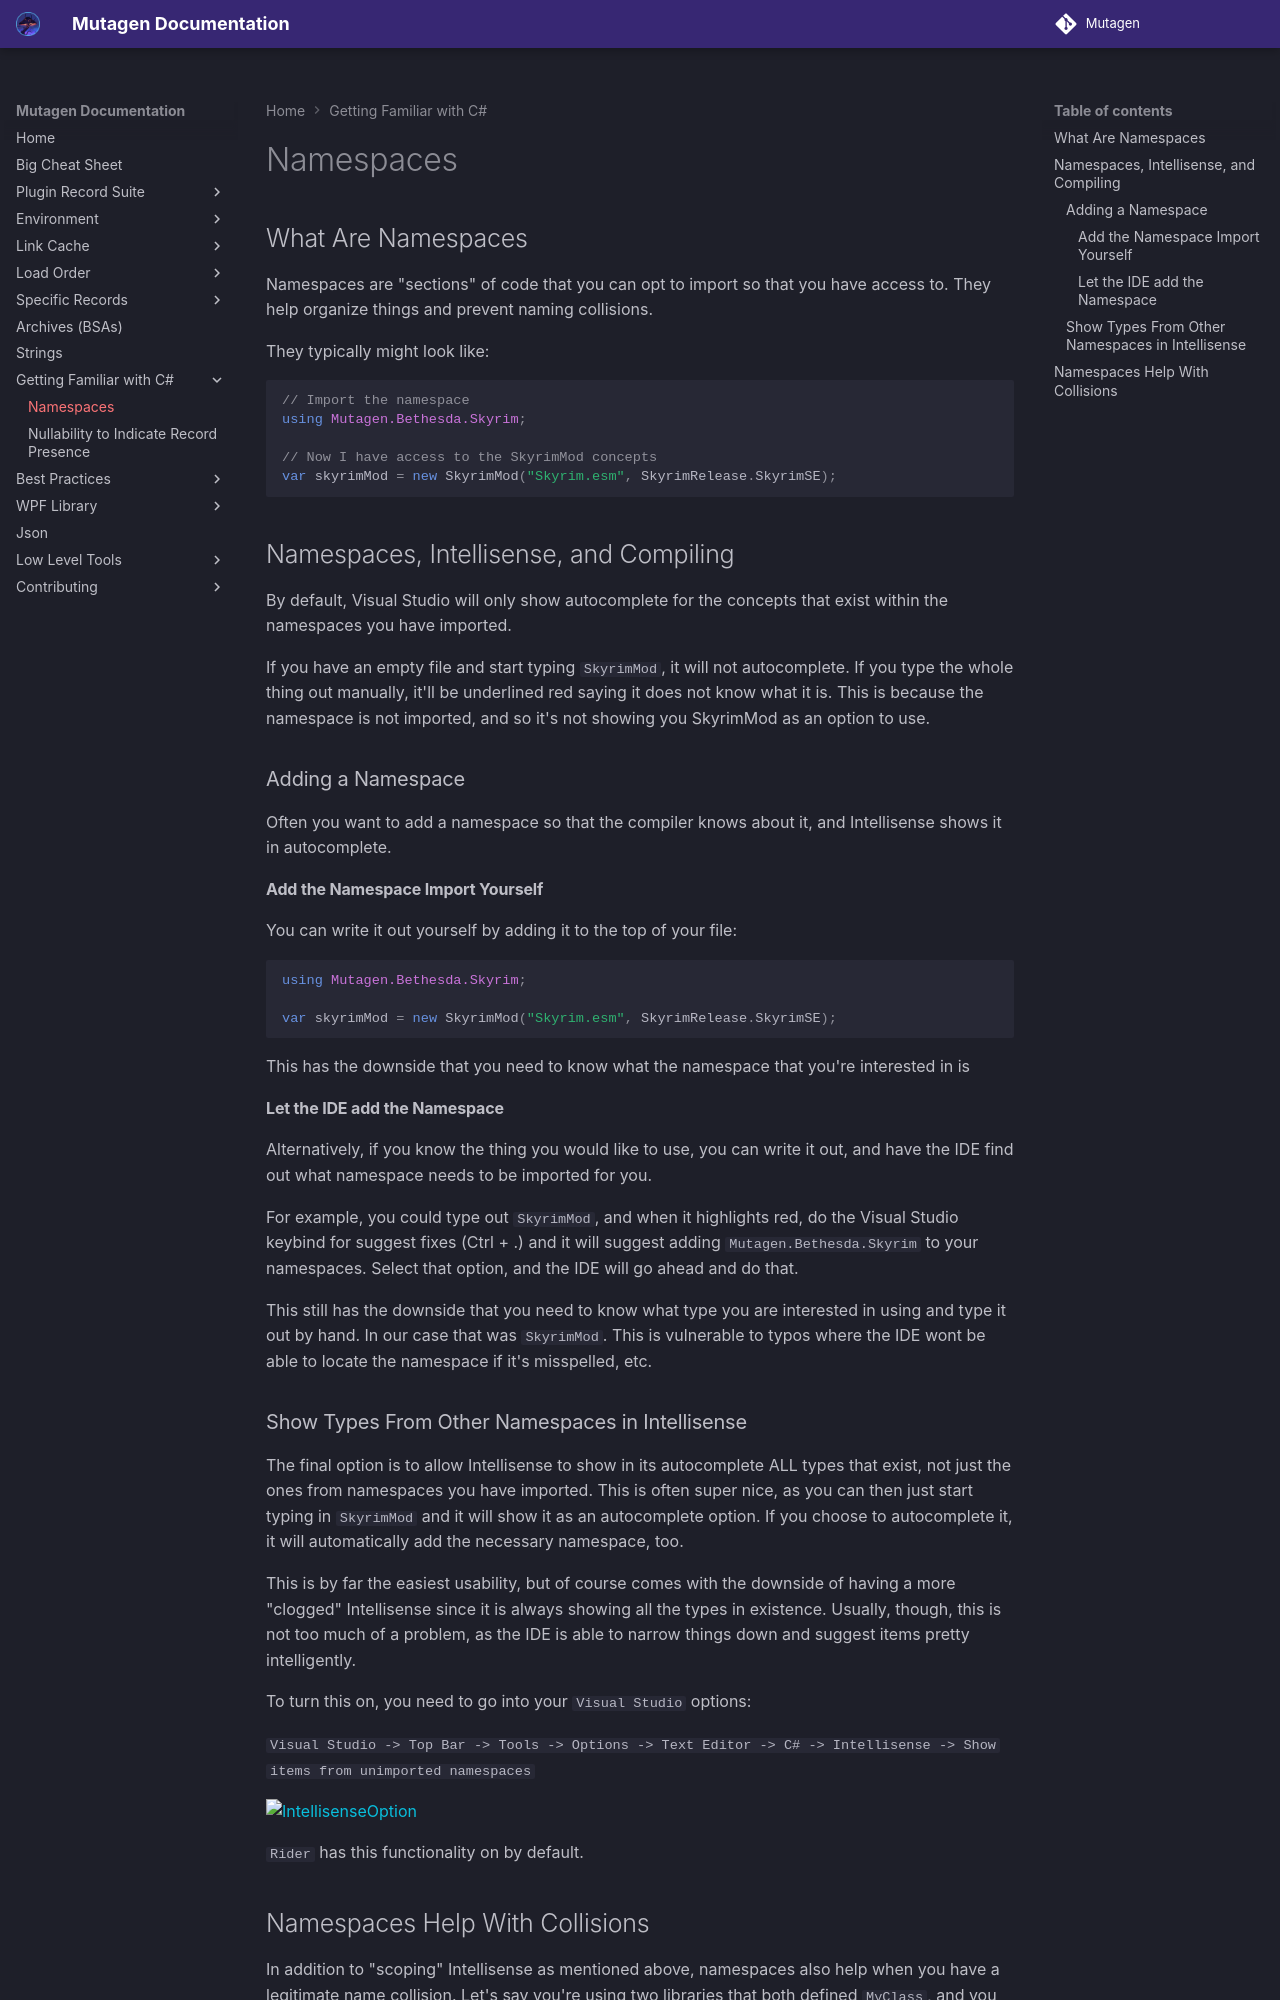

repository: Mutagen-Modding/Mutagen · page: familiar/Namespaces/index.html · generator: mkdocs

# Namespaces
## What Are Namespaces
Namespaces are "sections" of code that you can opt to import so that you have access to.  They help organize things and prevent naming collisions.   

They typically might look like:
```cs
// Import the namespace
using Mutagen.Bethesda.Skyrim;

// Now I have access to the SkyrimMod concepts
var skyrimMod = new SkyrimMod("Skyrim.esm", SkyrimRelease.SkyrimSE);
```

## Namespaces, Intellisense, and Compiling
By default, Visual Studio will only show autocomplete for the concepts that exist within the namespaces you have imported.  

If you have an empty file and start typing `SkyrimMod`, it will not autocomplete.  If you type the whole thing out manually, it'll be underlined red saying it does not know what it is.  This is because the namespace is not imported, and so it's not showing you SkyrimMod as an option to use.

### Adding a Namespace
Often you want to add a namespace so that the compiler knows about it, and Intellisense shows it in autocomplete.

#### Add the Namespace Import Yourself
You can write it out yourself by adding it to the top of your file:
```cs
using Mutagen.Bethesda.Skyrim;

var skyrimMod = new SkyrimMod("Skyrim.esm", SkyrimRelease.SkyrimSE);
```

This has the downside that you need to know what the namespace that you're interested in is

#### Let the IDE add the Namespace
Alternatively, if you know the thing you would like to use, you can write it out, and have the IDE find out what namespace needs to be imported for you.

For example, you could type out `SkyrimMod`, and when it highlights red, do the Visual Studio keybind for suggest fixes (Ctrl + .) and it will suggest adding `Mutagen.Bethesda.Skyrim` to your namespaces.  Select that option, and the IDE will go ahead and do that.

This still has the downside that you need to know what type you are interested in using and type it out by hand.  In our case that was `SkyrimMod`.  This is vulnerable to typos where the IDE wont be able to locate the namespace if it's misspelled, etc.

### Show Types From Other Namespaces in Intellisense
The final option is to allow Intellisense to show in its autocomplete ALL types that exist, not just the ones from namespaces you have imported.   This is often super nice, as you can then just start typing in `SkyrimMod` and it will show it as an autocomplete option.  If you choose to autocomplete it, it will automatically add the necessary namespace, too.

This is by far the easiest usability, but of course comes with the downside of having a more "clogged" Intellisense since it is always showing all the types in existence.   Usually, though, this is not too much of a problem, as the IDE is able to narrow things down and suggest items pretty intelligently.

To turn this on, you need to go into your `Visual Studio` options:

`Visual Studio -> Top Bar -> Tools -> Options -> Text Editor -> C# -> Intellisense -> Show items from unimported namespaces`

![IntellisenseOption](https://user-images.githubusercontent.com/24981326/182715382-b0b3d125-3cd7-4169-9b23-88bde95dca55.png)

`Rider` has this functionality on by default.
